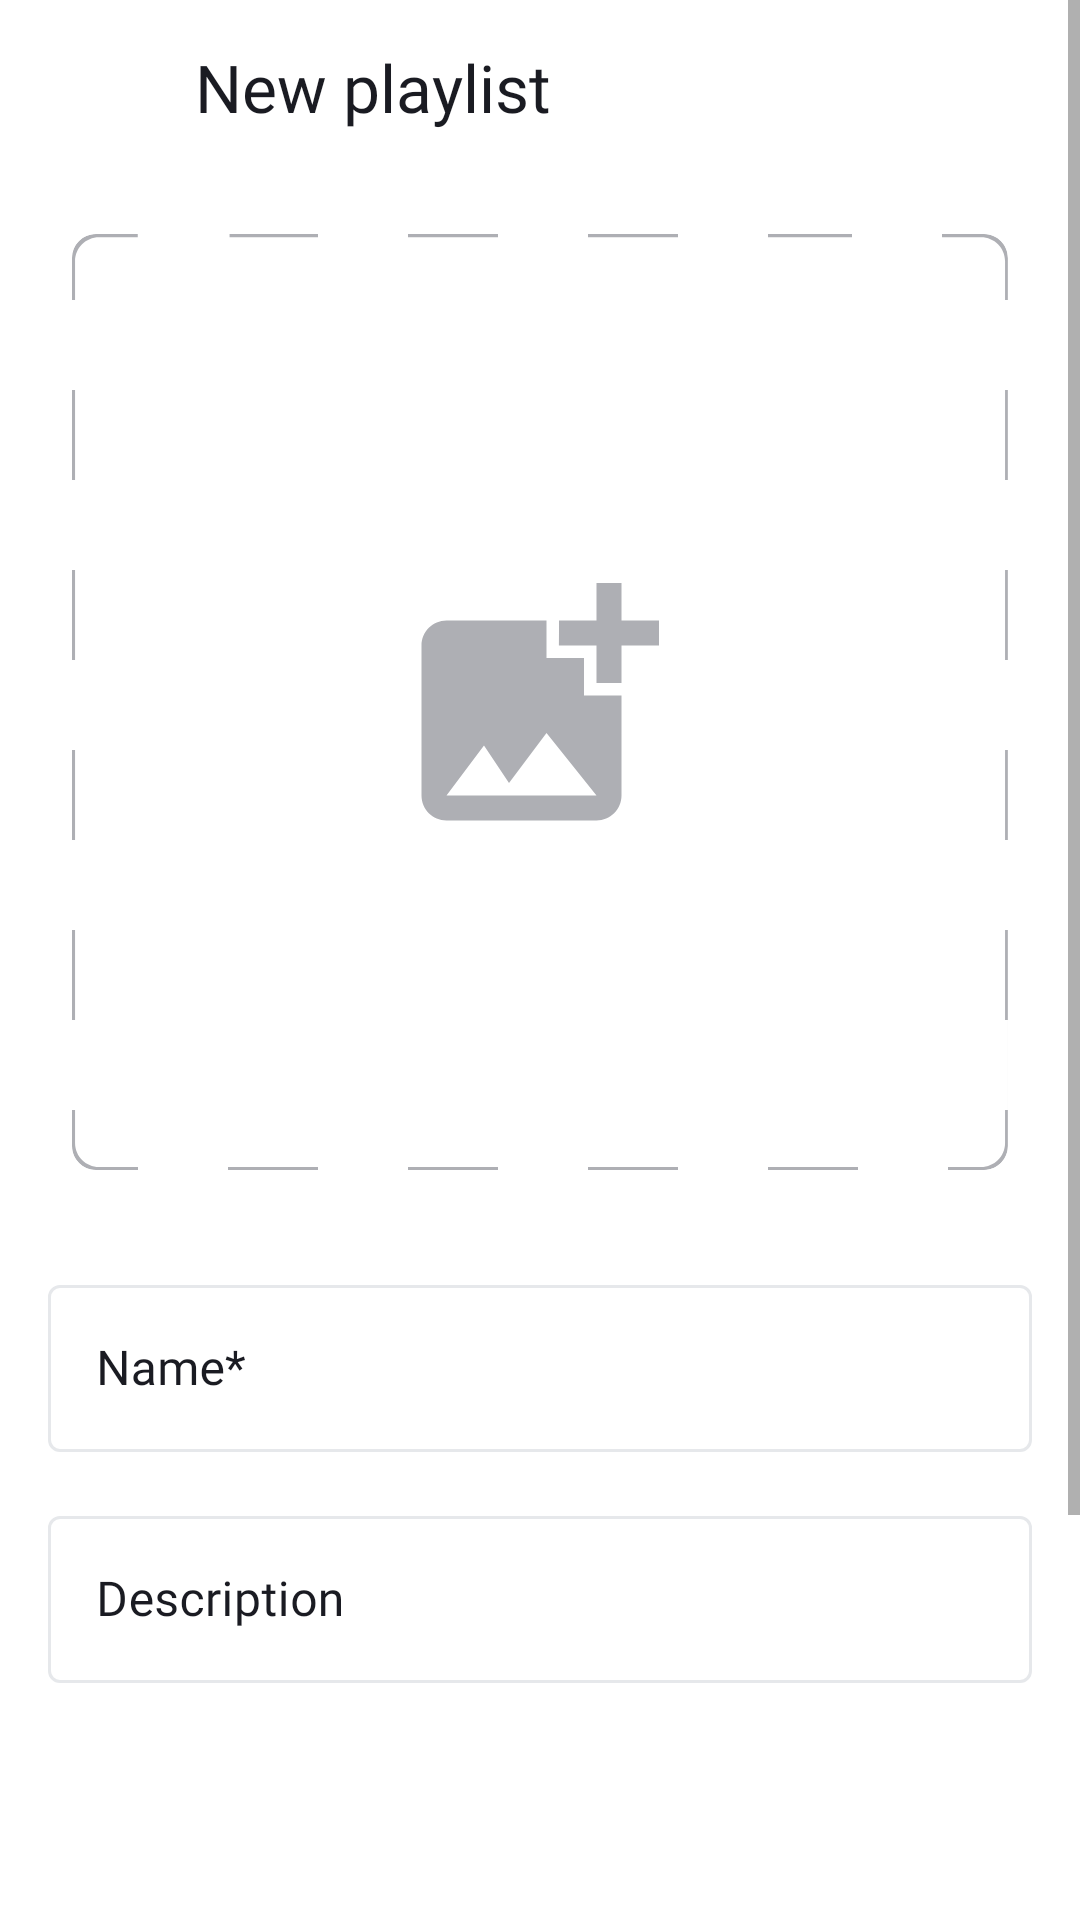

Here is an Android app screen rendered from its layout file. Give the layout XML and the strings, colors and styles it references.
<!-- AndroidManifest.xml: application theme Theme.MaterialComponents.DayNight.NoActionBar -->
<!-- res/layout/fragment_playlist_creation.xml -->
<?xml version="1.0" encoding="utf-8"?>
<ScrollView xmlns:android="http://schemas.android.com/apk/res/android"
    xmlns:app="http://schemas.android.com/apk/res-auto"
    android:id="@+id/playlistMakerFragment1"
    android:layout_width="match_parent"
    android:layout_height="wrap_content"
    android:background="@color/background_in_mediaplayer">

    <androidx.constraintlayout.widget.ConstraintLayout
        android:layout_width="match_parent"
        android:layout_height="wrap_content">

        <View
            android:id="@+id/container"
            android:layout_width="0dp"
            android:layout_height="0dp"
            android:layout_marginStart="4dp"
            android:layout_marginTop="4dp"
            android:layout_marginEnd="52dp"
            android:background="@color/background_in_mediaplayer"
            app:layout_constraintBottom_toTopOf="@+id/barrier"
            app:layout_constraintEnd_toEndOf="parent"
            app:layout_constraintHorizontal_bias="0.0"
            app:layout_constraintStart_toStartOf="parent"
            app:layout_constraintTag="container"
            app:layout_constraintTop_toTopOf="parent"
            app:layout_constraintVertical_bias="1.0" />

        <ImageButton
            android:id="@+id/back_button"
            android:layout_width="25dp"
            android:layout_height="26dp"
            android:layout_marginStart="16dp"
            android:layout_marginTop="16dp"
            android:layout_marginBottom="16dp"
            android:background="@color/background_in_mediaplayer"
            android:contentDescription="@string/arraw_back"
            android:src="@drawable/arrow_back"
            app:layout_constraintBottom_toBottomOf="@+id/barrier"
            app:layout_constraintStart_toStartOf="parent"
            app:layout_constraintTag="back_button"
            app:layout_constraintTop_toTopOf="parent" />

        <TextView
            android:id="@+id/centered_text"
            android:layout_width="wrap_content"
            android:layout_height="wrap_content"
            android:layout_marginStart="24dp"
            android:fontFamily="@font/ys_display_medium"
            android:text="@string/new_playlist_in_media"
            android:textColor="@color/black_light"
            android:textSize="@dimen/header_text"
            app:layout_constraintBottom_toBottomOf="@+id/back_button"
            app:layout_constraintStart_toEndOf="@+id/back_button"
            app:layout_constraintTop_toTopOf="@+id/back_button"
            app:layout_constraintVertical_bias="0.5" />


        <androidx.constraintlayout.widget.Barrier
            android:id="@+id/barrier"
            android:layout_width="wrap_content"
            android:layout_height="wrap_content"
            app:barrierDirection="bottom"
            app:constraint_referenced_tags="container, back_button" />

        <com.google.android.material.imageview.ShapeableImageView
            android:id="@+id/playlist_cover"
            android:layout_width="0dp"
            android:layout_height="0dp"
            android:layout_marginStart="24dp"
            android:layout_marginTop="20dp"
            android:layout_marginEnd="24dp"
            android:background="@drawable/playlist_creation"
            android:contentDescription="@string/album_cover"
            android:scaleType="centerCrop"
            app:layout_constraintDimensionRatio="h,1:1"
            app:layout_constraintEnd_toEndOf="parent"
            app:layout_constraintHorizontal_bias="1.0"
            app:layout_constraintStart_toStartOf="parent"
            app:layout_constraintTop_toBottomOf="@+id/container"
            app:shapeAppearanceOverlay="@style/circleImageView" />

        <com.google.android.material.textfield.TextInputLayout
            android:id="@+id/name_input_layout"
            style="@style/TextInputStyle"
            android:layout_width="match_parent"
            android:layout_height="wrap_content"
            android:layout_marginStart="16dp"
            android:layout_marginTop="33dp"
            android:layout_marginEnd="16dp"
            android:hint="@string/playlist_name"
            app:boxStrokeWidth="1dp"
            app:layout_constraintLeft_toLeftOf="parent"
            app:layout_constraintRight_toRightOf="parent"
            app:layout_constraintTop_toBottomOf="@+id/playlist_cover">

            <com.google.android.material.textfield.TextInputEditText
                android:id="@+id/name"
                android:layout_width="match_parent"
                android:layout_height="wrap_content"
                android:fontFamily="@font/ys_display_regular"
                android:imeOptions="actionNext"
                android:maxLines="1"
                android:singleLine="true"
                android:textCursorDrawable="@drawable/cursor"
                android:textSize="16sp" />
        </com.google.android.material.textfield.TextInputLayout>

        <com.google.android.material.textfield.TextInputLayout
            android:id="@+id/description_input_layout"
            style="@style/TextInputStyle"
            android:layout_width="match_parent"
            android:layout_height="wrap_content"
            android:layout_marginStart="16dp"
            android:layout_marginTop="16dp"
            android:layout_marginEnd="16dp"
            android:hint="@string/description"
            app:boxStrokeWidth="1dp"
            app:layout_constraintLeft_toLeftOf="parent"
            app:layout_constraintRight_toRightOf="parent"
            app:layout_constraintTop_toBottomOf="@+id/name_input_layout">

            <com.google.android.material.textfield.TextInputEditText
                android:id="@+id/description"
                android:layout_width="match_parent"
                android:layout_height="wrap_content"
                android:fontFamily="@font/ys_display_regular"
                android:imeOptions="actionDone"
                android:maxLines="1"
                android:singleLine="true"
                android:textCursorDrawable="@drawable/cursor"
                android:textSize="16sp" />
        </com.google.android.material.textfield.TextInputLayout>

        <androidx.appcompat.widget.AppCompatButton
            android:id="@+id/create_button"
            android:layout_width="match_parent"
            android:layout_height="wrap_content"
            android:layout_marginLeft="17dp"
            android:layout_marginTop="170dp"
            android:layout_marginRight="17dp"
            android:layout_marginBottom="32dp"
            android:background="@drawable/tap_selector"
            android:singleLine="true"
            android:text="@string/create_button"
            android:textAllCaps="false"
            android:textColor="@color/text_playlist_button"
            android:textSize="16sp"
            app:layout_constraintBottom_toBottomOf="parent"
            app:layout_constraintEnd_toEndOf="parent"
            app:layout_constraintHorizontal_bias="0.47"
            app:layout_constraintStart_toStartOf="parent"
            app:layout_constraintTop_toBottomOf="@+id/description_input_layout" />

    </androidx.constraintlayout.widget.ConstraintLayout>
</ScrollView>
<!-- resources referenced by this layout -->
<resources>
  <color name="background_in_mediaplayer">#FFFFFF</color>
  <color name="black_light">#FF1A1B22</color>
  <color name="text_playlist_button">#FFFFFF</color>
  <dimen name="header_text">22sp</dimen>
  <!-- drawable cursor (drawable) -->
  <?xml version="1.0" encoding="utf-8"?>
  <shape xmlns:android="http://schemas.android.com/apk/res/android" android:shape="rectangle" >
      <size android:width="2dp" />
      <corners android:radius="4dp"/>
      <solid android:color="@color/custom_cursor_color"/>
  </shape>
  <!-- drawable playlist_creation (drawable) -->
  <?xml version="1.0" encoding="utf-8"?>
  <layer-list xmlns:android="http://schemas.android.com/apk/res/android">
      <item
          android:drawable="@drawable/dotted_line" />
      <item
          android:drawable="@drawable/playlist_creator_img"
          android:gravity="center" />
  </layer-list>
  <!-- drawable tap_selector (drawable) -->
  <?xml version="1.0" encoding="utf-8"?>
  <selector xmlns:android="http://schemas.android.com/apk/res/android">
      <item android:drawable="@drawable/item_pressed" android:state_pressed="true" />
      <item android:drawable="@drawable/item_disabled" android:state_enabled="false" />
      <item android:drawable="@drawable/item_enabled" />
  </selector>
  <string name="album_cover">Album cover</string>
  <string name="arraw_back">Back arrow</string>
  <string name="create_button">Create</string>
  <string name="description">Description</string>
  <string name="new_playlist_in_media">New playlist</string>
  <string name="playlist_name">Name*</string>
  <style name="TextInputStyle" parent="Widget.MaterialComponents.TextInputLayout.OutlinedBox">
          <item name="boxStrokeColor">@color/text_input_layout_stroke_color</item>
          <item name="android:textColorHint">@color/text_in_playlists_creation</item>
          <item name="hintTextColor">@color/text_input_layout_stroke_color</item>
      </style>
  <style name="circleImageView" parent="">
          <item name="cornerFamily">rounded</item>
          <item name="cornerSize">8dp</item>
      </style>
  <color name="custom_cursor_color">#3772E7</color>
  <!-- drawable playlist_creator_img (drawable) -->
  <vector xmlns:android="http://schemas.android.com/apk/res/android"
      android:width="80dp"
      android:height="80dp"
      android:viewportWidth="80"
      android:viewportHeight="80">
    <path
        android:pathData="M67.167,21.167V33.625C67.167,33.625 58.875,33.667 58.833,33.625V21.167H46.333C46.333,21.167 46.375,12.875 46.333,12.833H58.833V0.333H67.167V12.833H79.667V21.167H67.167ZM54.667,37.833V25.333H42.167V12.833H8.833C4.25,12.833 0.5,16.583 0.5,21.167V71.167C0.5,75.75 4.25,79.5 8.833,79.5H58.833C63.417,79.5 67.167,75.75 67.167,71.167V37.833H54.667ZM8.833,71.167L21.333,54.5L29.667,67L42.167,50.333L58.833,71.167H8.833Z"
        android:fillColor="#AEAFB4"/>
  </vector>
  <!-- drawable item_pressed (drawable) -->
  <?xml version="1.0" encoding="utf-8"?>
  <shape xmlns:android="http://schemas.android.com/apk/res/android">
      <solid android:color="@color/custom_cursor_color" />
      <corners android:radius="8dp" />
  </shape>
  <!-- drawable item_disabled (drawable) -->
  <?xml version="1.0" encoding="utf-8"?>
  <shape xmlns:android="http://schemas.android.com/apk/res/android">
      <solid android:color="@color/button_playlist" />
      <corners android:radius="8dp" />
  </shape>
  <!-- drawable item_enabled (drawable) -->
  <?xml version="1.0" encoding="utf-8"?>
  <shape xmlns:android="http://schemas.android.com/apk/res/android">
      <solid android:color="@color/custom_cursor_color"/>
      <corners android:radius="8dp" />
  </shape>
  <color name="text_in_playlists_creation">#1A1B22</color>
  <color name="back_toast_text">#FFFFFF</color>
  <color name="button_playlist">#AEAFB4</color>
</resources>
